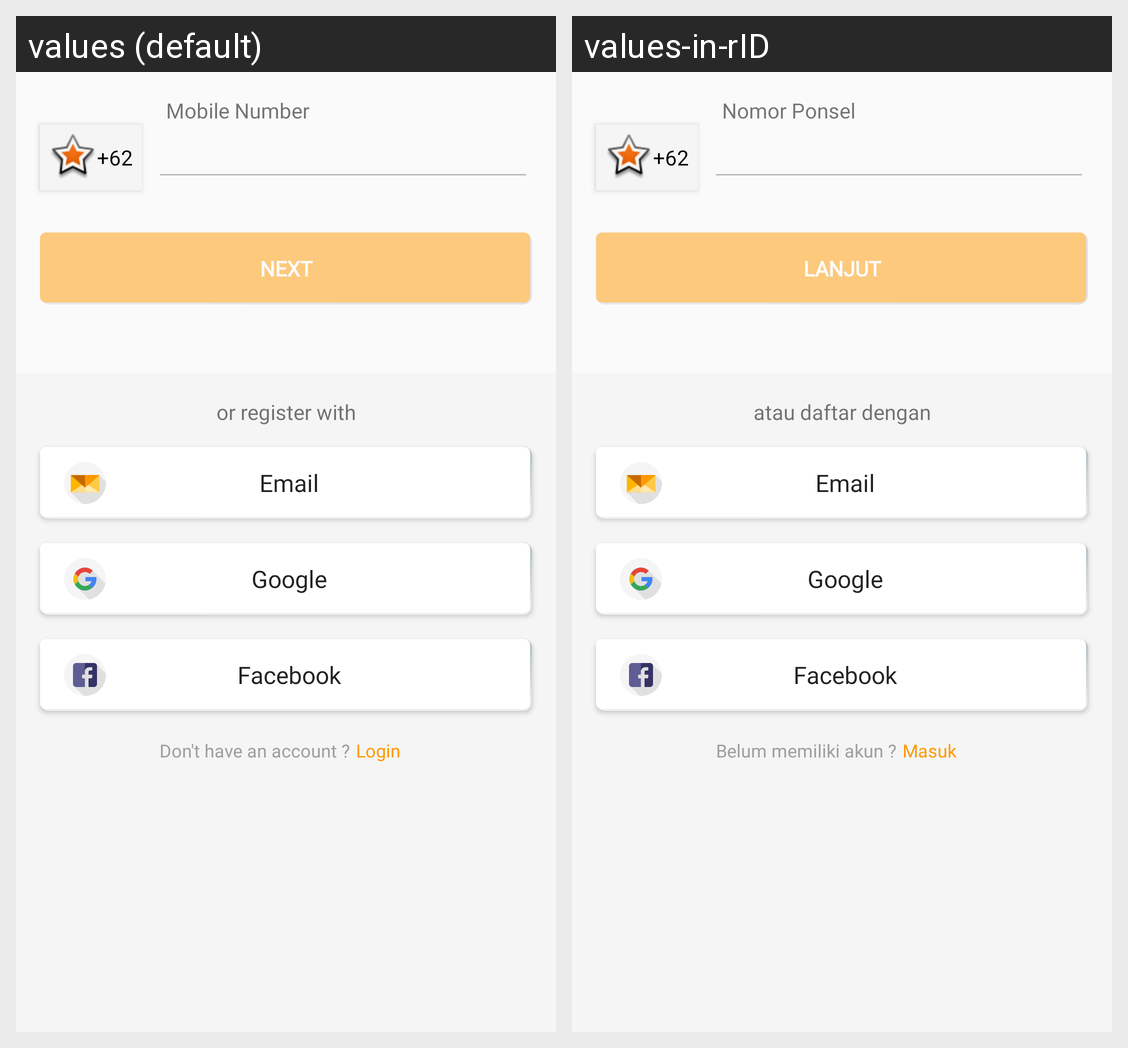

Here is an Android app screen in its default locale and in the app's own translations. Write out the translated-string differences for the strings that appear on this screen.
Android screen res/layout/fragment_login_options.xml rendered under 2 locales, left to right: values (default), values-in-rID. Device: Nexus 5 (rendered at 1080×1920; each locale shown at half size, 540×960, under a caption strip naming it); theme AppTheme.
Strings drawn on this screen, with the default value and each locale's value (text and hints the layout hard-codes, and strings that could not be matched under every locale, appear in the picture but are not listed):

mobile_number
  values: Mobile Number
  values-in-rID: Nomor Ponsel

next
  values: Next
  values-in-rID: Lanjut

or_register_with
  values: or register with
  values-in-rID: atau daftar dengan

dont_have_account
  values: Don't have an account ?
  values-in-rID: Belum memiliki akun ?

login
  values: Login
  values-in-rID: Masuk
